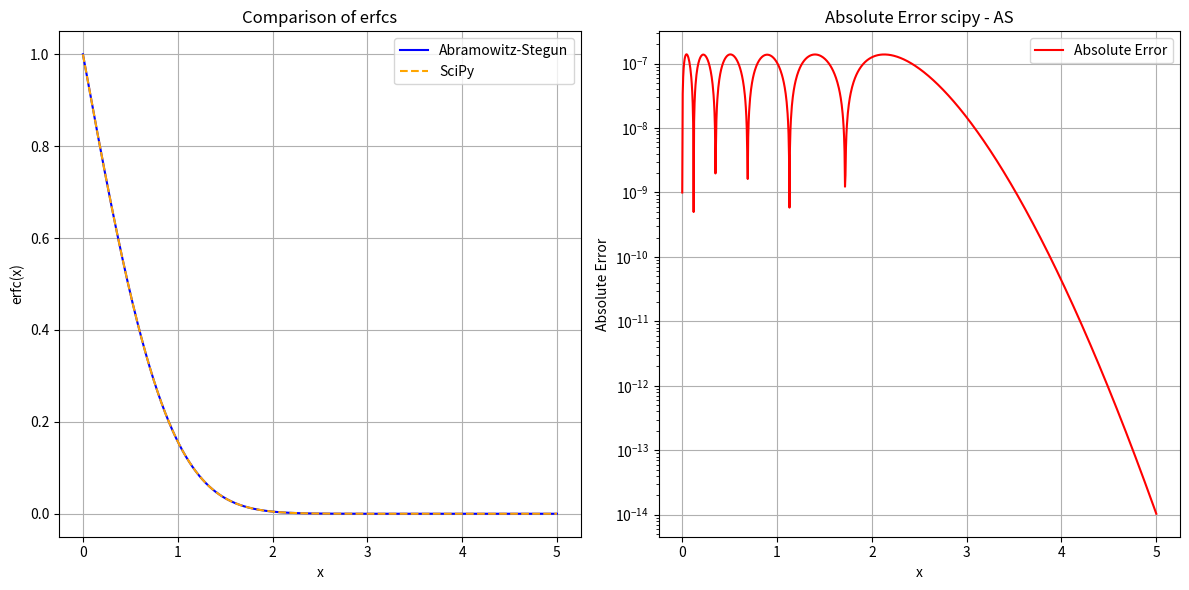

Write the Python code that produced this figure.
import numpy as np
import matplotlib.pyplot as plt
from scipy.special import erf, erfc

# Custom erfc function implementation
def erfc_approx(x):
    b1 = 0.254829592
    b2 = -0.284496736
    b3 = 1.421413741
    b4 = -1.453152027
    b5 = 1.061405429
    p = 0.3275911

    t = 1/(1 + p*x)
    poly = b1*t + b2*(t**2) + b3*(t**3) + b4*(t**4) + b5*(t**5)
    
    z = np.exp(-(x**2))

    return z*poly

x = np.linspace(0, 5, 1000) 
abram = erfc_approx(x)
scipy = erfc(x)

err = np.abs(abram - scipy)

plt.figure(figsize=(12, 6))

plt.subplot(1, 2, 1)
plt.plot(x, abram, label='Abramowitz-Stegun', color='blue')
plt.plot(x, scipy, label='SciPy', color='orange', linestyle='--')
plt.title('Comparison of erfcs')
plt.xlabel('x')
plt.ylabel('erfc(x)')
plt.legend()
plt.grid()

plt.subplot(1, 2, 2)
plt.plot(x, err, label='Absolute Error', color='red')
plt.title('Absolute Error scipy - AS')
plt.xlabel('x')
plt.ylabel('Absolute Error')
plt.yscale('log')  
plt.legend()
plt.grid()

plt.tight_layout()
plt.show()
